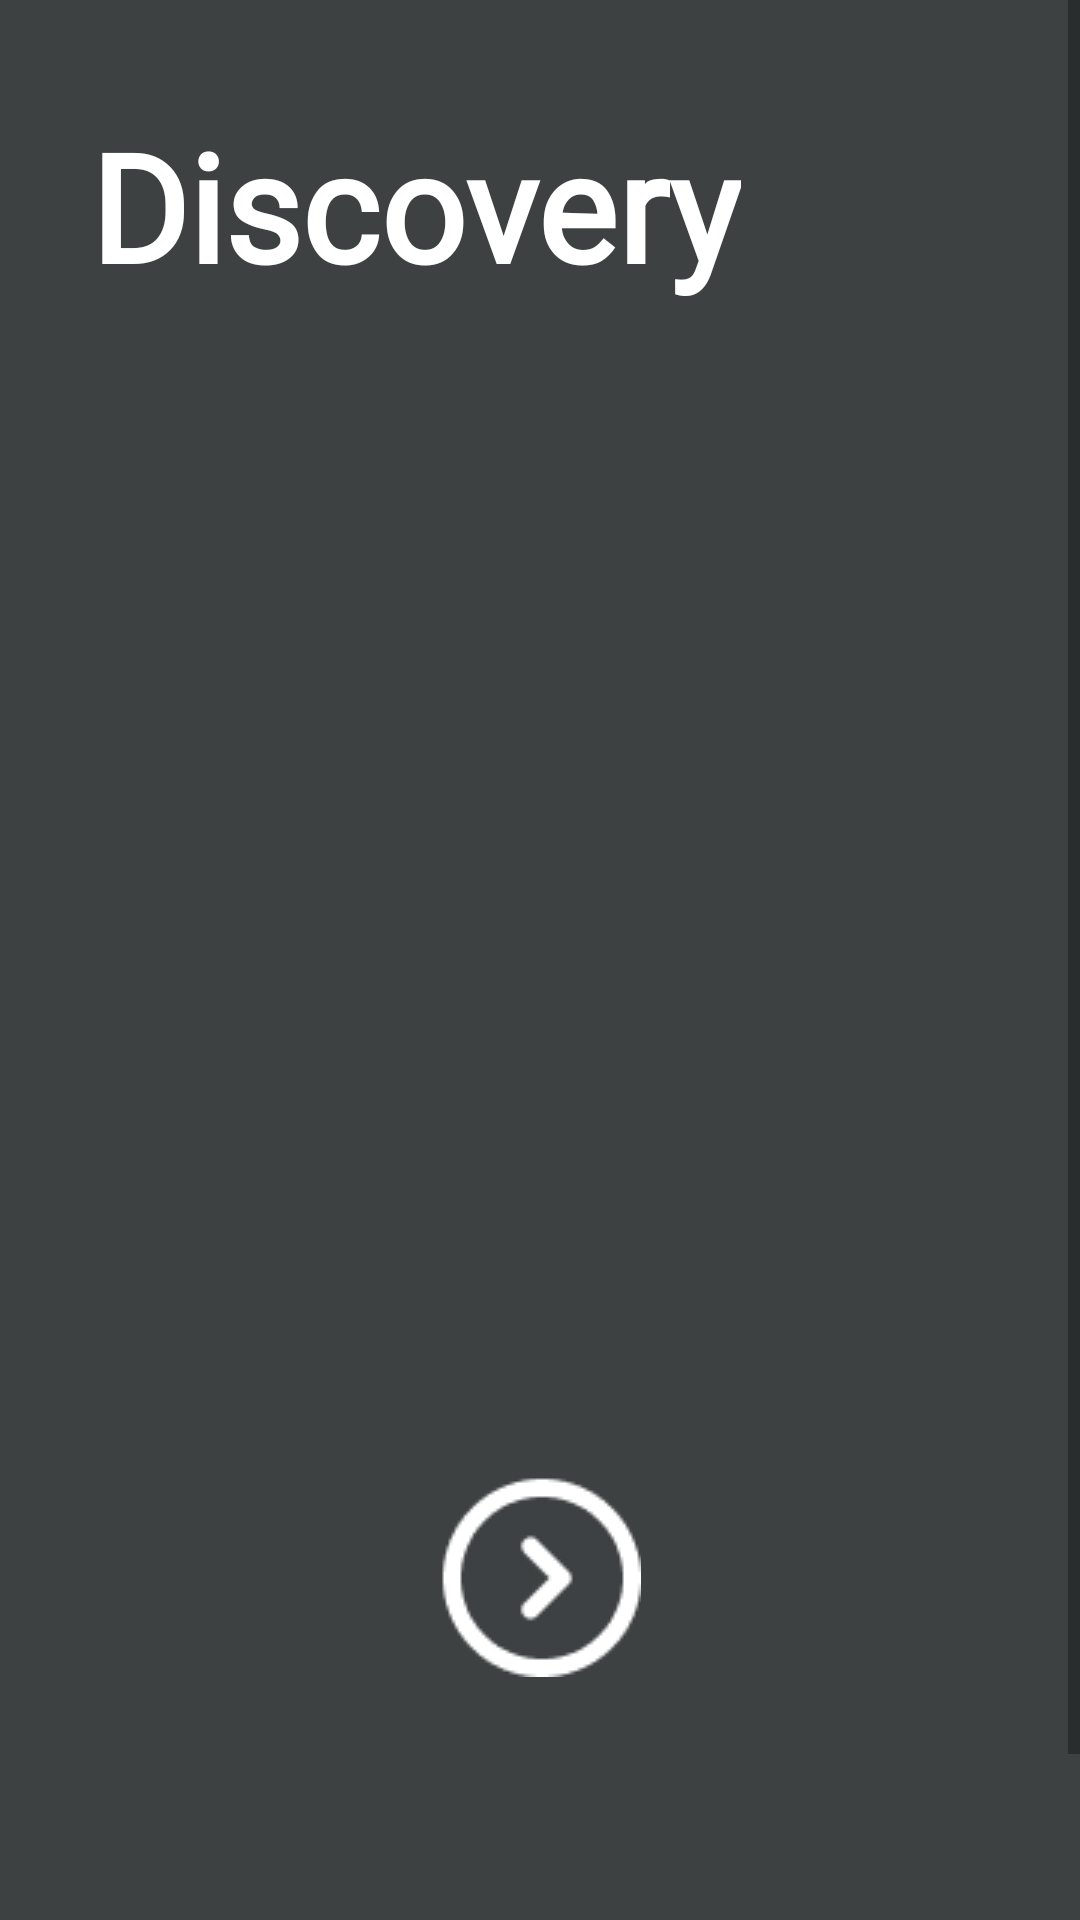

Layout XML and referenced resources for this Android screen:
<!-- AndroidManifest.xml: application theme Theme.LifeOnLandAssignment -->
<!-- res/layout/home_screen.xml -->
<?xml version="1.0" encoding="utf-8"?>
<androidx.drawerlayout.widget.DrawerLayout xmlns:android="http://schemas.android.com/apk/res/android"
    xmlns:app="http://schemas.android.com/apk/res-auto"
    xmlns:tools="http://schemas.android.com/tools"
    android:id="@+id/home_screen"
    android:layout_width="match_parent"
    android:layout_height="match_parent"
    android:background="@color/CharcoalBlack">

    <ScrollView
        android:layout_width="match_parent"
        android:layout_height="match_parent">
    <androidx.constraintlayout.widget.ConstraintLayout
        android:layout_width="match_parent"
        android:layout_height="match_parent">

        <TextView
            android:id="@+id/brTag7"
            android:layout_width="wrap_content"
            android:layout_height="wrap_content"
            android:layout_marginTop="30dp"
            android:layout_marginBottom="30dp"
            android:text=""
            app:layout_constraintBottom_toBottomOf="parent"
            app:layout_constraintEnd_toEndOf="parent"
            app:layout_constraintStart_toStartOf="parent"
            app:layout_constraintTop_toBottomOf="@+id/viewPager4" />

    <TextView
        android:id="@+id/txtHomeTitle"
        android:layout_width="0dp"
        android:layout_height="wrap_content"
        android:layout_marginStart="30dp"
        android:layout_marginTop="35dp"
        android:fontFamily="@font/rouge_script"
        android:text="Discovery"
        android:textColor="@color/white"
        android:textSize="50sp"
        android:textStyle="bold"
        app:layout_constraintStart_toStartOf="parent"
        app:layout_constraintTop_toTopOf="parent" /> 

        <androidx.constraintlayout.widget.Barrier
            android:id="@+id/barrier2"
            android:layout_width="wrap_content"
            android:layout_height="wrap_content"
            app:barrierDirection="top"
            app:constraint_referenced_ids="viewPager4" /> 

    <androidx.viewpager2.widget.ViewPager2
        android:id="@+id/viewPager4"
        android:layout_width="0dp"
        android:layout_height="500dp"
        android:layout_marginStart="30dp"
        android:layout_marginTop="20dp"
        android:layout_marginEnd="30dp"
        app:layout_constraintEnd_toEndOf="parent"
        app:layout_constraintHorizontal_bias="0.0"
        app:layout_constraintStart_toStartOf="parent"
        app:layout_constraintTop_toBottomOf="@+id/txtHomeTitle" >
    </androidx.viewpager2.widget.ViewPager2> 

        <ImageView
            android:id="@+id/btnExplore"
            android:layout_width="wrap_content"
            android:layout_height="wrap_content"
            android:layout_marginTop="350dp"
            app:layout_constraintBottom_toBottomOf="parent"
            app:layout_constraintEnd_toEndOf="parent"
            app:layout_constraintStart_toStartOf="parent"
            app:layout_constraintTop_toTopOf="parent"
            app:srcCompat="@drawable/forward_button" />

    </androidx.constraintlayout.widget.ConstraintLayout>
    </ScrollView>

</androidx.drawerlayout.widget.DrawerLayout>
<!-- resources referenced by this layout -->
<resources>
  <color name="CharcoalBlack">#3D4142</color>
  <color name="white">#FFFFFFFF</color>
  <!-- drawable forward_button: png bitmap (drawable, 1639 bytes) -->
  <style name="Theme.LifeOnLandAssignment" parent="Base.Theme.LifeOnLandAssignment" />
  <style name="Base.Theme.LifeOnLandAssignment" parent="Theme.AppCompat.Light.NoActionBar">
          
          
      </style>
</resources>
